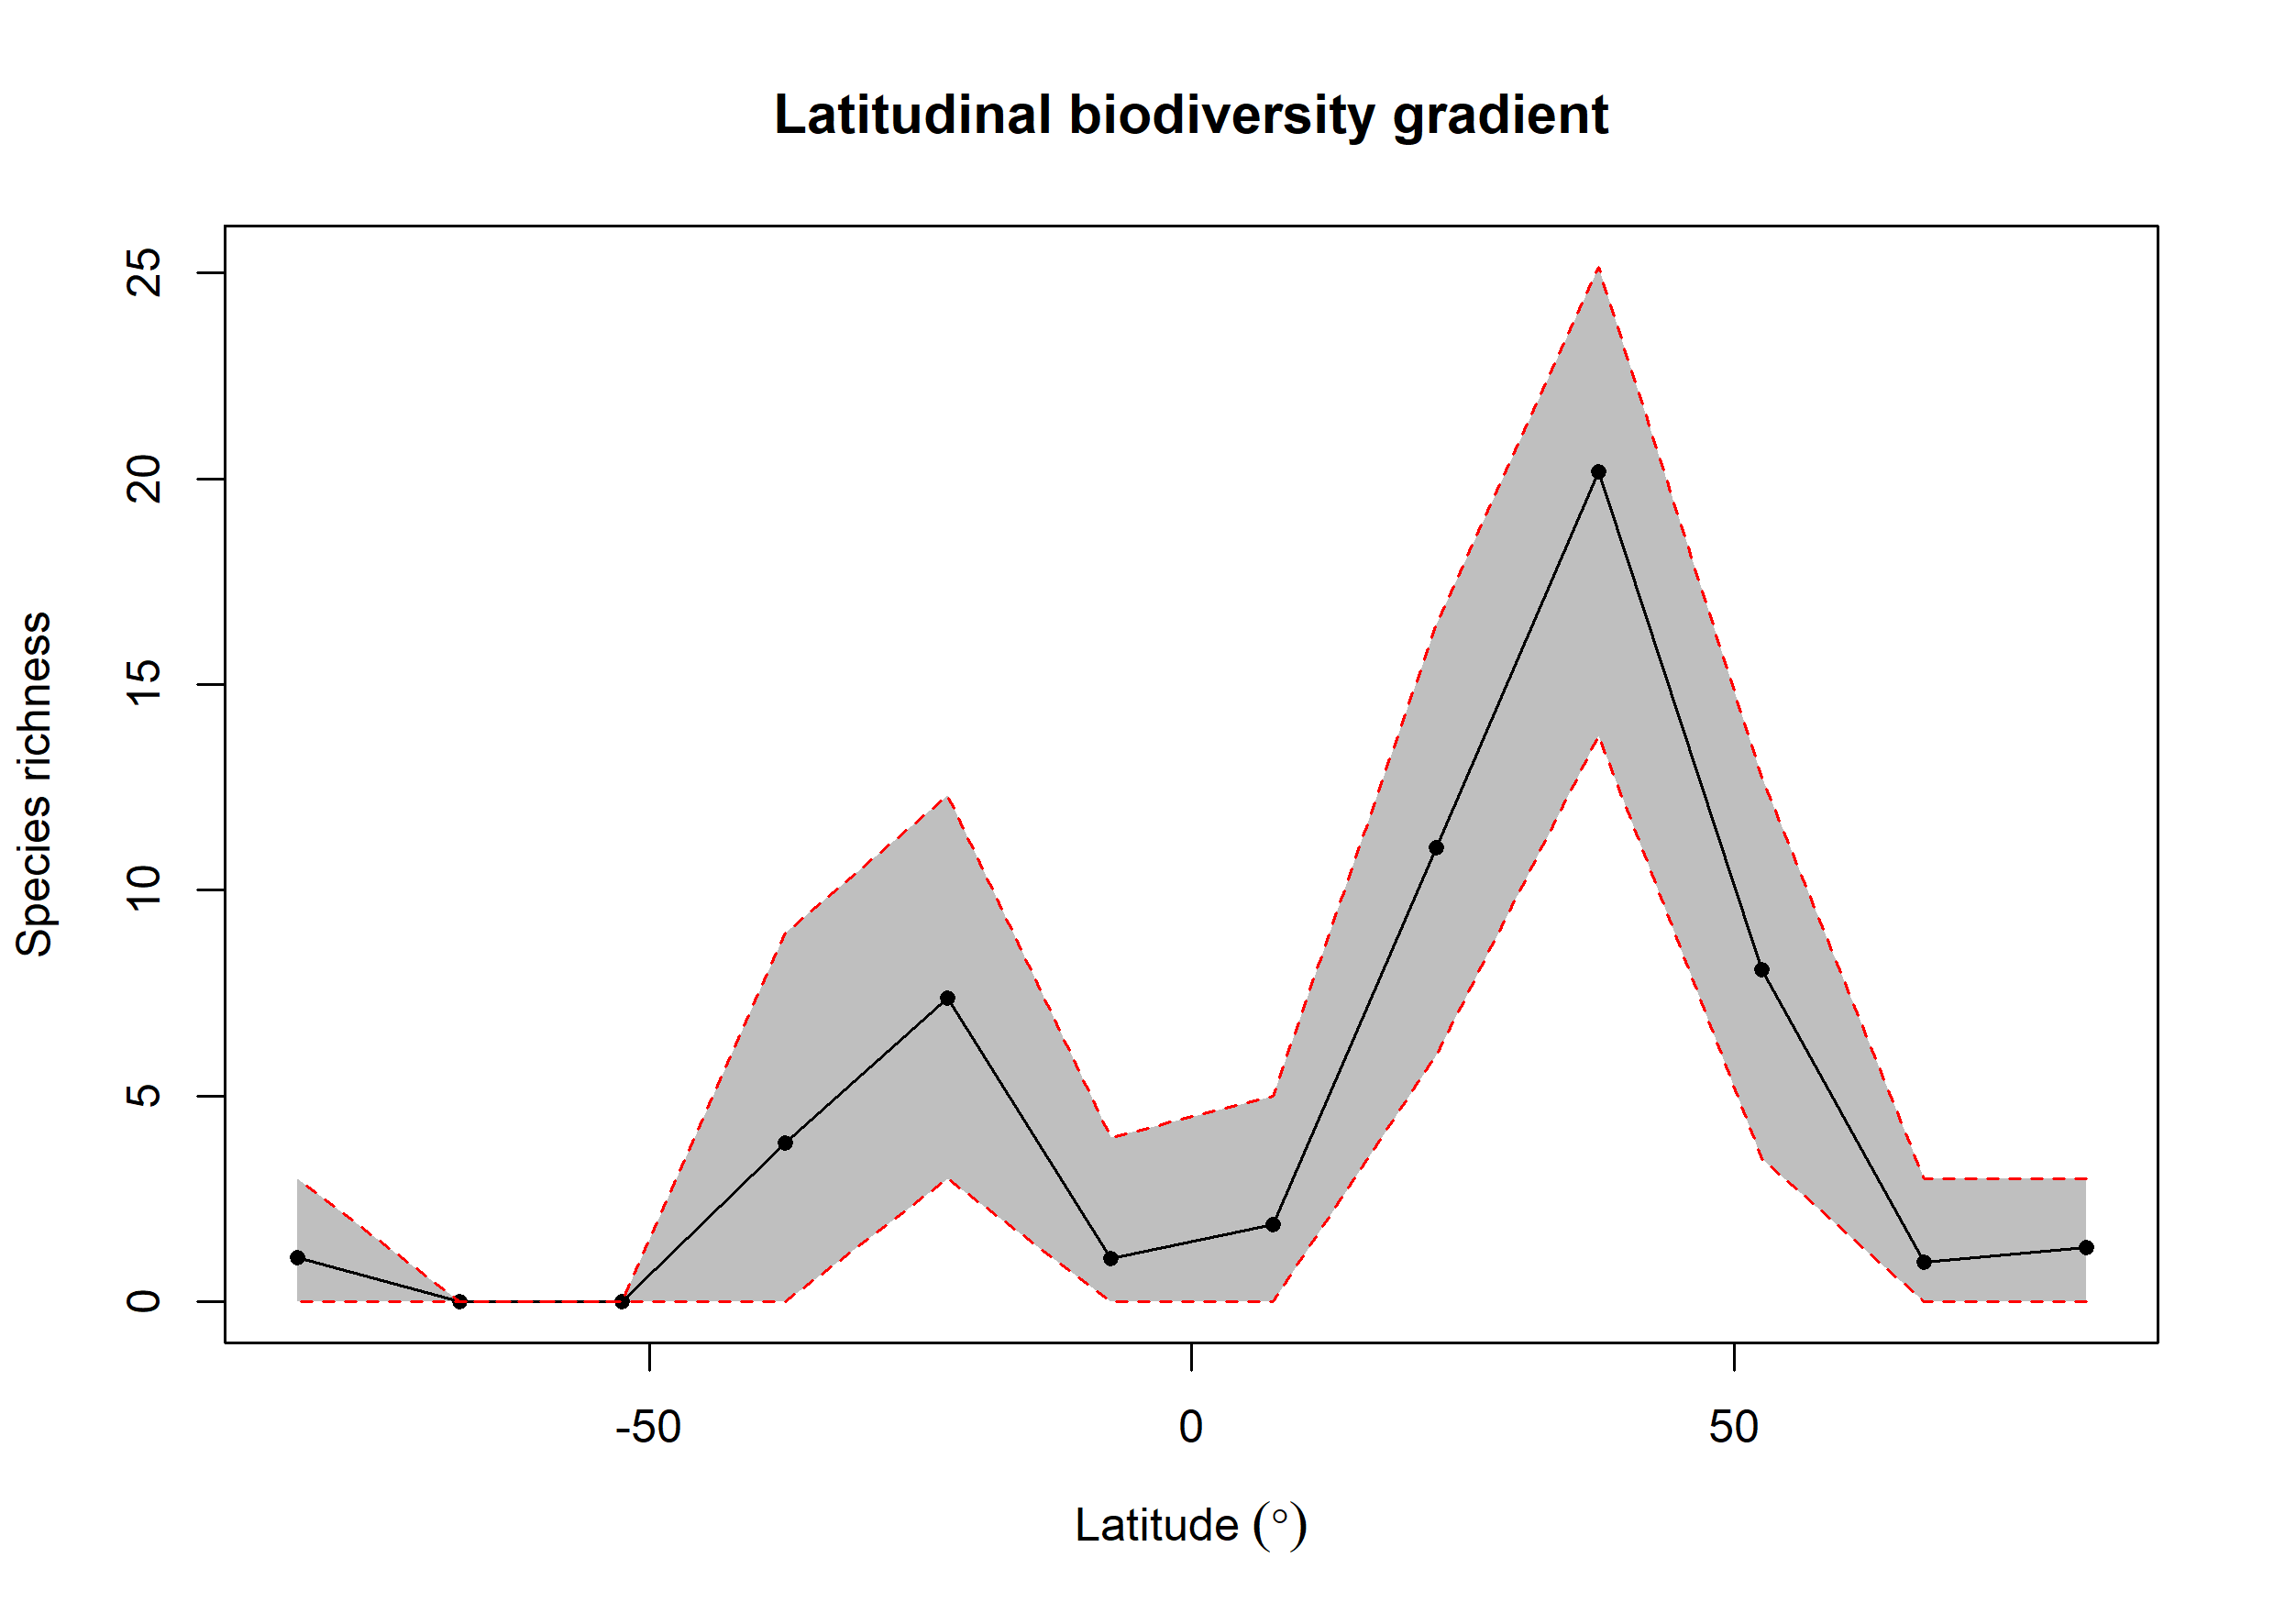

Source data for this figure (header and first rows):
bin, max, min, mid, hemisphere, mean_richness, CI.Lower, CI.Upper
1, 90, 75, 82.5, N, 1.33, 0, 3
2, 75, 60, 67.5, N, 0.97, 0, 3
3, 60, 45, 52.5, N, 8.061, 3.475, 12.75
4, 45, 30, 37.5, N, 20.17, 13.75, 25.14
5, 30, 15, 22.5, N, 11.05, 5.999, 16.46
6, 15, 0, 7.5, N, 1.88, 0, 5
7, 0, -15, -7.5, S, 1.05, 0, 4
8, -15, -30, -22.5, S, 7.38, 3, 12.3
9, -30, -45, -37.5, S, 3.867, 0, 8.961
10, -45, -60, -52.5, S, NA, NA, NA
11, -60, -75, -67.5, S, NA, NA, NA
12, -75, -90, -82.5, S, 1.07, 0, 3
